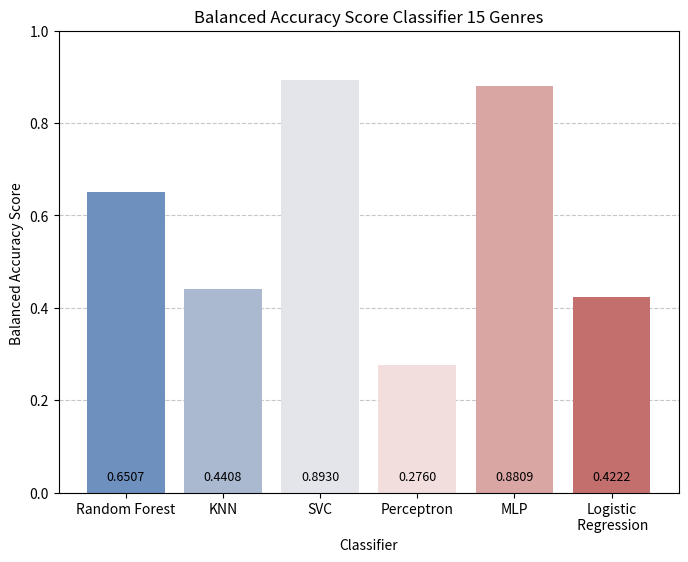
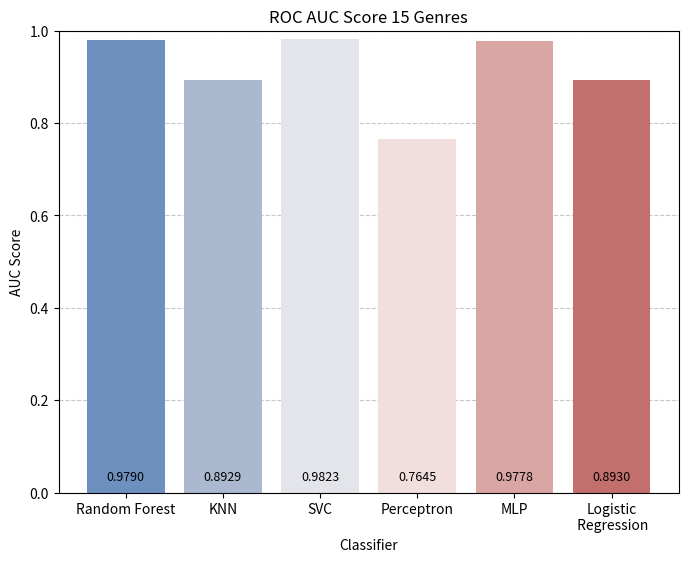
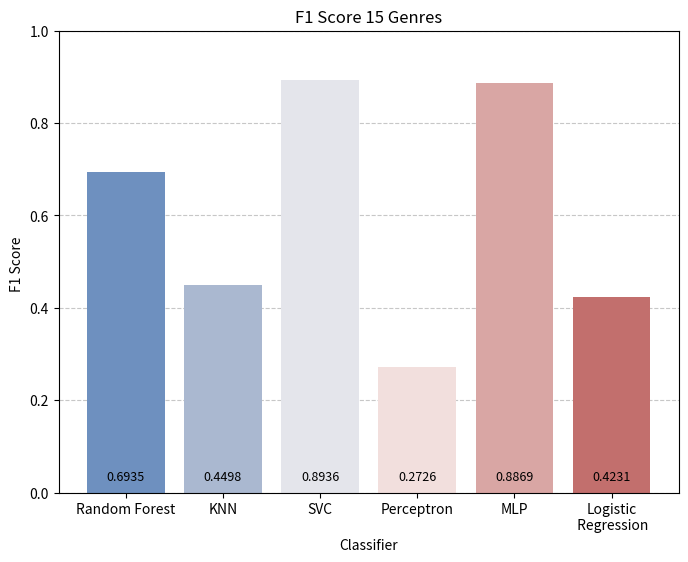
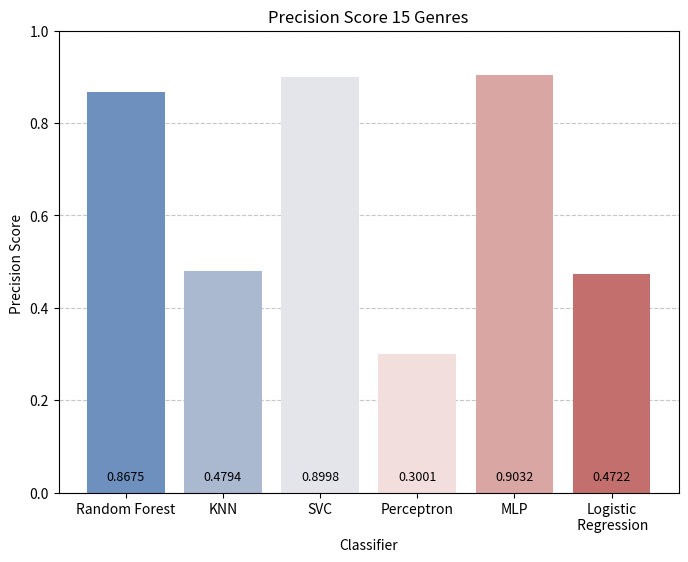
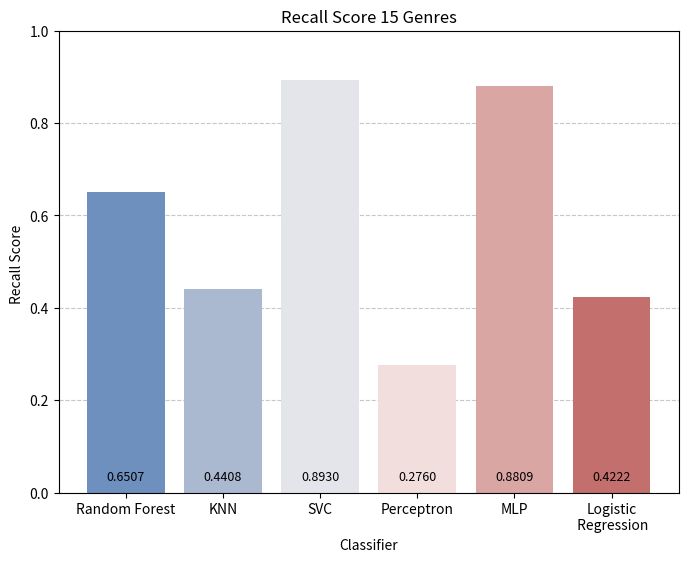

Write Python code to recreate these figures, in order.
import matplotlib.pyplot as plt
import seaborn as sns  


# accuracy scores from previous models 15
accuracy_rf = 0.6507  # Random Forest accuracy
accuracy_knn = 0.4408 # KNN accuracy
accuracy_svc = 0.8930  # SVC accuracy
accuracy_logreg = 0.4222 # Logistic Regression accuracy
accuracy_percep = 0.2760 # Perceptron accuracy
accuracy_mlp = 0.8809 # MLP accuracy

# plot accuracy comparison 
plt.figure(figsize=(8, 6))
classifiers = ["Random Forest", "KNN", "SVC", "Perceptron", "MLP", "Logistic\n Regression"]
accuracies = [accuracy_rf, accuracy_knn, accuracy_svc, accuracy_percep, accuracy_mlp, accuracy_logreg]

# use a Seaborn color palette dynamically
colors = sns.color_palette("vlag", len(classifiers)) 

plt.bar(classifiers, accuracies, color=colors)
plt.xlabel("Classifier")
plt.ylabel("Balanced Accuracy Score ")
plt.ylim(0, 1)
plt.title("Balanced Accuracy Score Classifier 15 Genres")
plt.grid(axis="y", linestyle="--", alpha=0.7)
plt.gca().set_axisbelow(True)


# display accuracy values on top of bars
for i, acc in enumerate(accuracies):
    plt.text(i, 0.02, f"{acc:.4f}", ha='center', va='bottom', fontsize=9, color='black')


plt.show()


# auc scores from previous models
auc_rf = 0.9790  # Random Forest accuracy
auc_knn = 0.8929 # KNN accuracy
auc_svc = 0.9823  # SVC accuracy
auc_logreg = 0.8930 # Logistic Regression accuracy
auc_percep = 0.7645 # Perceptron accuracy
auc_mlp = 0.9778 # MLP accuracy

# plot accuracy comparison 
plt.figure(figsize=(8, 6))
auc = [auc_rf, auc_knn, auc_svc, auc_percep, auc_mlp, auc_logreg]

# use a Seaborn color palette dynamically
colors = sns.color_palette("vlag", len(classifiers)) 

plt.bar(classifiers, auc, color=colors)
plt.xlabel("Classifier")
plt.ylabel("AUC Score")
plt.ylim(0, 1)
plt.title("ROC AUC Score 15 Genres")
plt.grid(axis="y", linestyle="--", alpha=0.7)
plt.gca().set_axisbelow(True)


# display accuracy values on top of bars
for i, acc in enumerate(auc):
    plt.text(i, 0.02, f"{auc[i]:.4f}", ha='center', va='bottom', fontsize=9, color='black')

plt.show()



# f1 scores from previous models 15
f1_rf = 0.6935  # Random Forest f1 score
f1_knn = 0.4498 # KNN f1 score
f1_svc = 0.8936  # SVC f1 scorey
f1_logreg = 0.4231 # Logistic Regression f1 score
f1_percep = 0.2726 # Perceptron f1 score
f1_mlp = 0.8869 # MLP f1 score

# plot f1 score comparison 
plt.figure(figsize=(8, 6))
classifiers = ["Random Forest", "KNN", "SVC", "Perceptron", "MLP", "Logistic\n Regression"]
f1 = [f1_rf, f1_knn, f1_svc, f1_percep, f1_mlp, f1_logreg]

# use a Seaborn color palette dynamically
colors = sns.color_palette("vlag", len(classifiers)) 

plt.bar(classifiers, f1, color=colors)
plt.xlabel("Classifier")
plt.ylabel("F1 Score ")
plt.ylim(0, 1)
plt.title("F1 Score 15 Genres")
plt.grid(axis="y", linestyle="--", alpha=0.7)
plt.gca().set_axisbelow(True)


# display score values on top of bars
for i, acc in enumerate(f1):
    plt.text(i, 0.02, f"{acc:.4f}", ha='center', va='bottom', fontsize=9, color='black')


plt.show()


# precision scores from previous models 15
precision_rf = 0.8675 # Random Forest precision score
precision_knn = 0.4794 # KNN precision score
precision_svc = 0.8998  # SVC precision scorey
precision_logreg = 0.4722 # Logistic Regression precision score
precision_percep = 0.3001 # Perceptron precision score
precision_mlp = 0.9032 # MLP precision score

# plot precision score comparison 
plt.figure(figsize=(8, 6))
classifiers = ["Random Forest", "KNN", "SVC", "Perceptron", "MLP", "Logistic\n Regression"]
precision = [precision_rf, precision_knn, precision_svc, precision_percep, precision_mlp, precision_logreg]

# use a Seaborn color palette dynamically
colors = sns.color_palette("vlag", len(classifiers)) 

plt.bar(classifiers, precision, color=colors)
plt.xlabel("Classifier")
plt.ylabel("Precision Score ")
plt.ylim(0, 1)
plt.title("Precision Score 15 Genres")
plt.grid(axis="y", linestyle="--", alpha=0.7)
plt.gca().set_axisbelow(True)


# display score values on top of bars
for i, acc in enumerate(precision):
    plt.text(i, 0.02, f"{acc:.4f}", ha='center', va='bottom', fontsize=9, color='black')


plt.show()



# recall scores from previous models 15
recall_rf = 0.6507 # Random Forest recall score
recall_knn = 0.4408 # KNN recall score
recall_svc = 0.8930  # SVC recall scorey
recall_logreg = 0.4222 # Logistic Regression recall score
recall_percep = 0.2760 # Perceptron recall score
recall_mlp = 0.8809 # MLP recall score

# plot recall score comparison 
plt.figure(figsize=(8, 6))
classifiers = ["Random Forest", "KNN", "SVC", "Perceptron", "MLP", "Logistic\n Regression"]
recall = [recall_rf, recall_knn, recall_svc, recall_percep, recall_mlp, recall_logreg]

# use a Seaborn color palette dynamically
colors = sns.color_palette("vlag", len(classifiers)) 

plt.bar(classifiers, recall, color=colors)
plt.xlabel("Classifier")
plt.ylabel("Recall Score ")
plt.ylim(0, 1)
plt.title("Recall Score 15 Genres")
plt.grid(axis="y", linestyle="--", alpha=0.7)
plt.gca().set_axisbelow(True)


# display score values on top of bars
for i, acc in enumerate(recall):
    plt.text(i, 0.02, f"{acc:.4f}", ha='center', va='bottom', fontsize=9, color='black')


plt.show()
